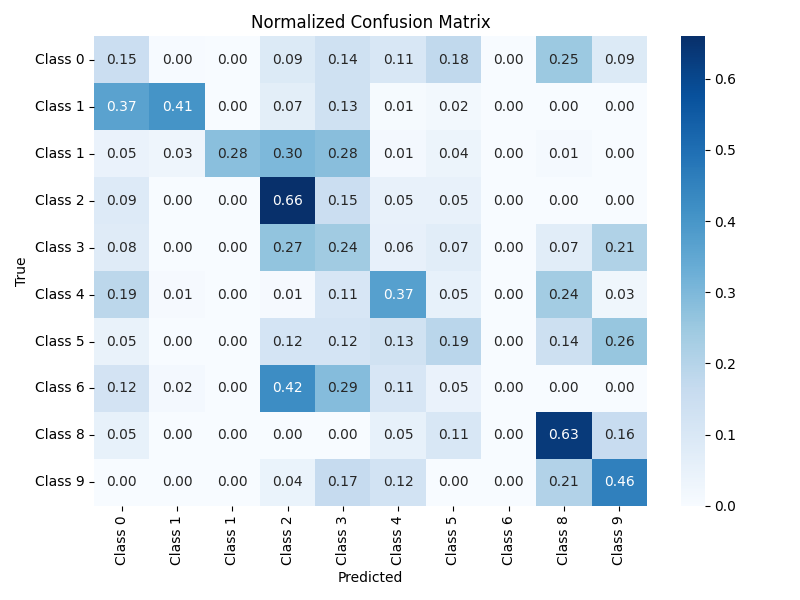

The file beside this chart, header and first rows:
, Class 0, Class 1, Class 1, Class 2, Class 3, Class 4, Class 5, Class 6, Class 8, Class 9
Class 0, 0.1489, 0.003817, 0.0, 0.08931, 0.1359, 0.1053, 0.1756, 0.0, 0.2511, 0.09008
Class 1, 0.3655, 0.4065, 0.000431, 0.06767, 0.1345, 0.005603, 0.01767, 0.0, 0.001724, 0.000431
Class 1, 0.04559, 0.02888, 0.2796, 0.3009, 0.2827, 0.01368, 0.03647, 0.0, 0.01064, 0.00152
Class 2, 0.08713, 0.0, 0.00198, 0.6594, 0.1485, 0.05149, 0.0495, 0.0, 0.00198, 0.0
Class 3, 0.08065, 0.0, 0.0, 0.2661, 0.2419, 0.05645, 0.07258, 0.0, 0.07258, 0.2097
Class 4, 0.1858, 0.00885, 0.0, 0.00885, 0.1062, 0.3717, 0.0531, 0.0, 0.2389, 0.02655
Class 5, 0.04706, 0.0, 0.0, 0.1176, 0.1176, 0.1294, 0.1882, 0.0, 0.1412, 0.2588
Class 6, 0.1212, 0.01515, 0.0, 0.4242, 0.2879, 0.1061, 0.04545, 0.0, 0.0, 0.0
Class 8, 0.05263, 0.0, 0.0, 0.0, 0.0, 0.05263, 0.1053, 0.0, 0.6316, 0.1579
Class 9, 0.0, 0.0, 0.0, 0.04167, 0.1667, 0.125, 0.0, 0.0, 0.2083, 0.4583
